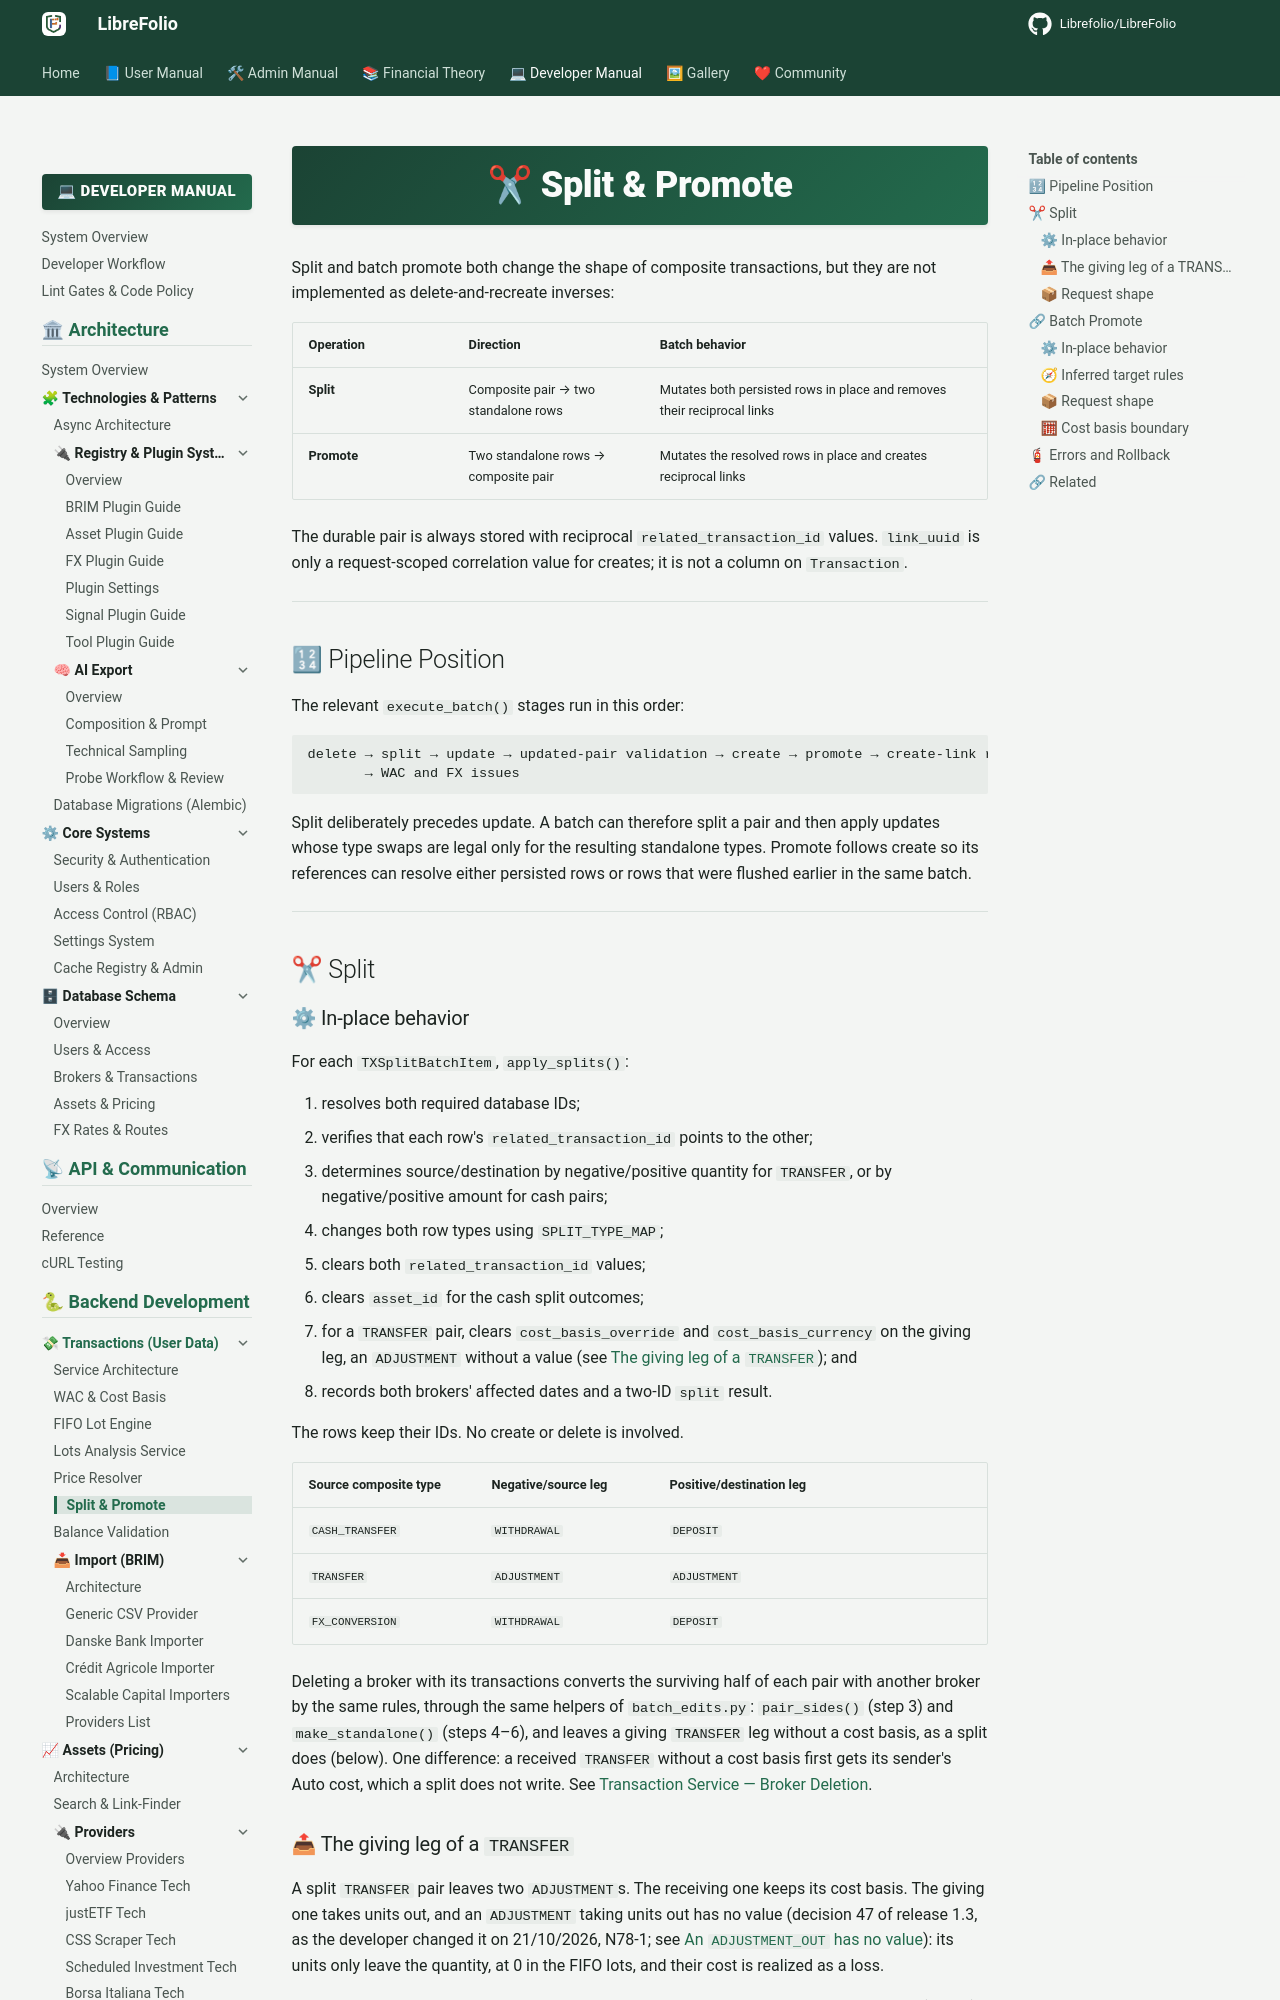

repository: Librefolio/LibreFolio · page: developer/backend/transactions/split_promote/index.html · generator: mkdocs

# ✂ Split & Promote

Split and batch promote both change the shape of composite transactions, but they
are not implemented as delete-and-recreate inverses:

| Operation | Direction | Batch behavior |
|-----------|-----------|----------------|
| **Split** | Composite pair → two standalone rows | Mutates both persisted rows in place and removes their reciprocal links |
| **Promote** | Two standalone rows → composite pair | Mutates the resolved rows in place and creates reciprocal links |

The durable pair is always stored with reciprocal `related_transaction_id` values.
`link_uuid` is only a request-scoped correlation value for creates; it is not a
column on `Transaction`.

---

## 🔢 Pipeline Position

The relevant `execute_batch()` stages run in this order:

```text
delete → split → update → updated-pair validation → create → promote → create-link resolution
       → WAC and FX issues
```

Split deliberately precedes update. A batch can therefore split a pair and then
apply updates whose type swaps are legal only for the resulting standalone types.
Promote follows create so its references can resolve either persisted rows or rows
that were flushed earlier in the same batch.

---

## ✂ Split

### ⚙ In-place behavior

For each `TXSplitBatchItem`, `apply_splits()`:

1. resolves both required database IDs;
2. verifies that each row's `related_transaction_id` points to the other;
3. determines source/destination by negative/positive quantity for `TRANSFER`, or
   by negative/positive amount for cash pairs;
4. changes both row types using `SPLIT_TYPE_MAP`;
5. clears both `related_transaction_id` values;
6. clears `asset_id` for the cash split outcomes;
7. for a `TRANSFER` pair, clears `cost_basis_override` and `cost_basis_currency` on
   the giving leg, an `ADJUSTMENT` without a value (see
   [The giving leg of a `TRANSFER`](#transfer-giving-leg)); and
8. records both brokers' affected dates and a two-ID `split` result.

The rows keep their IDs. No create or delete is involved.

| Source composite type | Negative/source leg | Positive/destination leg |
|-----------------------|---------------------|--------------------------|
| `CASH_TRANSFER` | `WITHDRAWAL` | `DEPOSIT` |
| `TRANSFER` | `ADJUSTMENT` | `ADJUSTMENT` |
| `FX_CONVERSION` | `WITHDRAWAL` | `DEPOSIT` |

Deleting a broker with its transactions converts the surviving half of each pair
with another broker by the same rules, through the same helpers of
`batch_edits.py`: `pair_sides()` (step 3) and `make_standalone()` (steps 4–6), and
leaves a giving `TRANSFER` leg without a cost basis, as a split does (below). One
difference: a received `TRANSFER` without a cost basis first gets its sender's Auto
cost, which a split does not write. See
[Transaction Service — Broker Deletion](service.md#broker-deletion).
